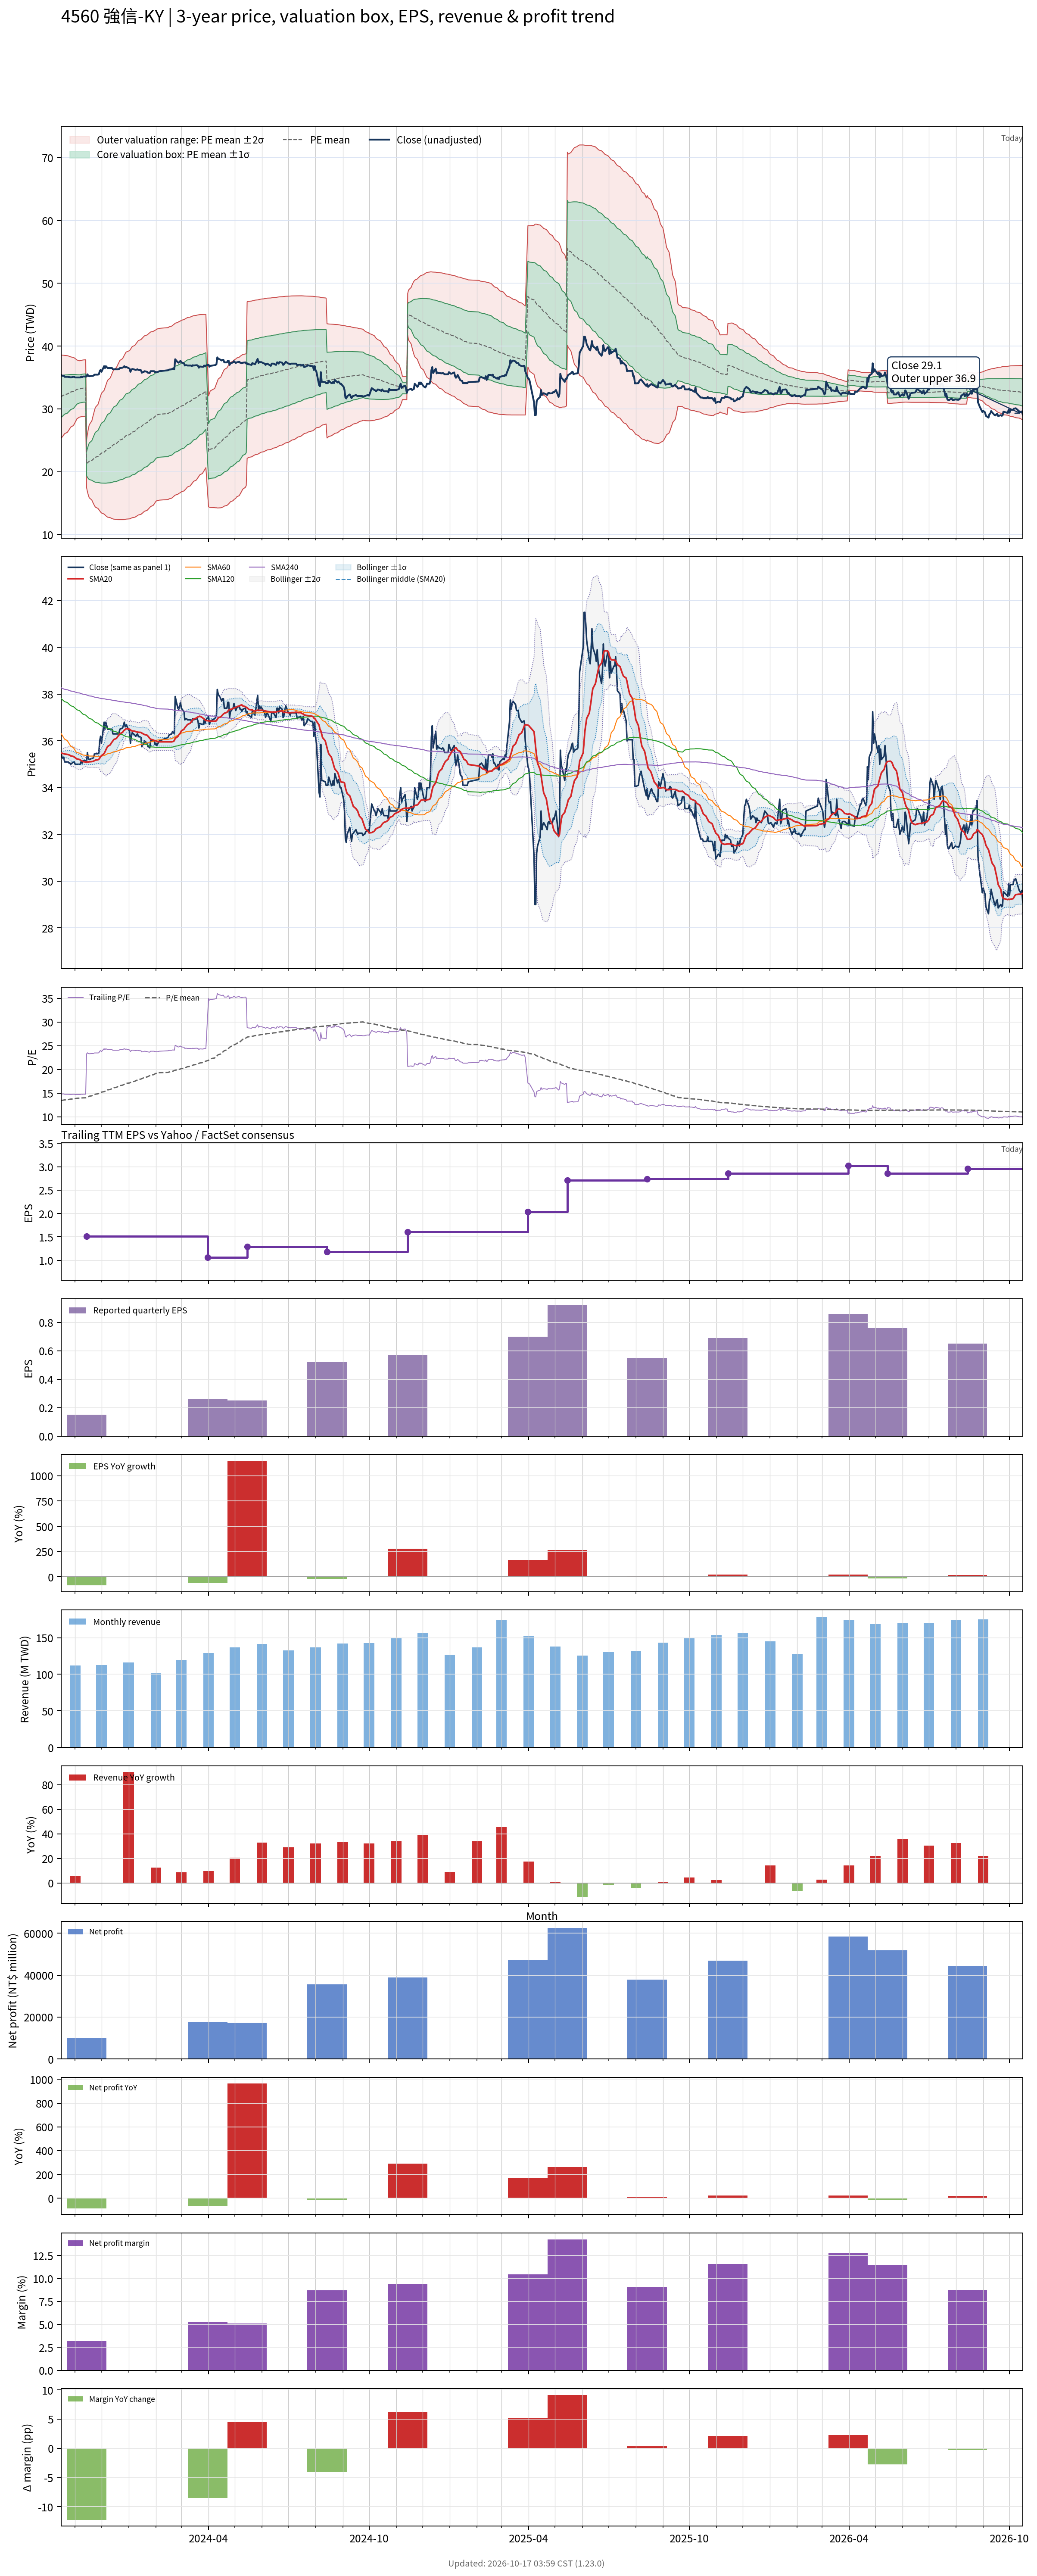

The table this chart was drawn from, first rows:
# chart-version: skill-stock-dynamic-val…
date, close, available_date, period_end, eps, ttm_eps, pe, pe_mean, pe_std, price_m2, price_m1, price_mean, price_p1, price_p2, forward_eps, forward_pe, forward_pe_mean, forward_pe_std, forward_price_m2, forward_price_m1, forward_price_mean, forward_price_p1, forward_price_p2, sma20
2023-10-16, 35.45, 2023-08-14, 2023-06-30, 0.63, 2.38, 14.89, 13.42, 1.392, 25.32, 28.63, 31.95, 35.26, 38.57, , , , , , , , , , 35.48
2023-10-17, 35.3, 2023-08-14, 2023-06-30, 0.63, 2.38, 14.83, 13.46, 1.374, 25.49, 28.76, 32.03, 35.3, 38.57, , , , , , , , , , 35.47
2023-10-18, 35.25, 2023-08-14, 2023-06-30, 0.63, 2.38, 14.81, 13.49, 1.354, 25.67, 28.89, 32.11, 35.33, 38.56, , , , , , , , , , 35.46
2023-10-19, 35.3, 2023-08-14, 2023-06-30, 0.63, 2.38, 14.83, 13.53, 1.332, 25.86, 29.03, 32.2, 35.37, 38.54, , , , , , , , , , 35.45
2023-10-20, 35.1, 2023-08-14, 2023-06-30, 0.63, 2.38, 14.75, 13.56, 1.308, 26.05, 29.17, 32.28, 35.39, 38.51, , , , , , , , , , 35.44
2023-10-23, 35.1, 2023-08-14, 2023-06-30, 0.63, 2.38, 14.75, 13.6, 1.283, 26.25, 29.31, 32.36, 35.42, 38.47, , , , , , , , , , 35.42
2023-10-24, 35.1, 2023-08-14, 2023-06-30, 0.63, 2.38, 14.75, 13.63, 1.258, 26.46, 29.45, 32.44, 35.44, 38.43, , , , , , , , , , 35.41
2023-10-25, 35.05, 2023-08-14, 2023-06-30, 0.63, 2.38, 14.73, 13.67, 1.232, 26.66, 29.6, 32.53, 35.46, 38.39, , , , , , , , , , 35.4
2023-10-26, 35.05, 2023-08-14, 2023-06-30, 0.63, 2.38, 14.73, 13.7, 1.203, 26.88, 29.74, 32.61, 35.47, 38.33, , , , , , , , , , 35.38
2023-10-27, 35, 2023-08-14, 2023-06-30, 0.63, 2.38, 14.71, 13.73, 1.172, 27.11, 29.9, 32.69, 35.48, 38.27, , , , , , , , , , 35.36
2023-10-30, 35.1, 2023-08-14, 2023-06-30, 0.63, 2.38, 14.75, 13.77, 1.14, 27.34, 30.06, 32.77, 35.48, 38.2, , , , , , , , , , 35.33
2023-10-31, 35.1, 2023-08-14, 2023-06-30, 0.63, 2.38, 14.75, 13.8, 1.105, 27.59, 30.22, 32.85, 35.48, 38.11, , , , , , , , , , 35.31
2023-11-01, 35, 2023-08-14, 2023-06-30, 0.63, 2.38, 14.71, 13.84, 1.067, 27.86, 30.4, 32.94, 35.47, 38.01, , , , , , , , , , 35.28
2023-11-02, 35, 2023-08-14, 2023-06-30, 0.63, 2.38, 14.71, 13.87, 1.027, 28.13, 30.57, 33.02, 35.46, 37.9, , , , , , , , , , 35.25
2023-11-03, 35, 2023-08-14, 2023-06-30, 0.63, 2.38, 14.71, 13.91, 0.9834, 28.42, 30.76, 33.1, 35.44, 37.78, , , , , , , , , , 35.23
2023-11-06, 35, 2023-08-14, 2023-06-30, 0.63, 2.38, 14.71, 13.94, 0.9415, 28.7, 30.94, 33.18, 35.42, 37.66, , , , , , , , , , 35.2
2023-11-07, 35, 2023-08-14, 2023-06-30, 0.63, 2.38, 14.71, 13.95, 0.9421, 28.72, 30.96, 33.21, 35.45, 37.69, , , , , , , , , , 35.18
2023-11-08, 35.15, 2023-08-14, 2023-06-30, 0.63, 2.38, 14.77, 13.96, 0.9429, 28.75, 30.99, 33.24, 35.48, 37.72, , , , , , , , , , 35.16
2023-11-09, 35.05, 2023-08-14, 2023-06-30, 0.63, 2.38, 14.73, 13.98, 0.943, 28.78, 31.02, 33.27, 35.51, 37.75, , , , , , , , , , 35.13
2023-11-10, 35.15, 2023-08-14, 2023-06-30, 0.63, 2.38, 14.77, 13.99, 0.9432, 28.81, 31.05, 33.3, 35.54, 37.79, , , , , , , , , , 35.11
2023-11-13, 35.15, 2023-08-14, 2023-06-30, 0.63, 2.38, 14.77, 14, 0.9432, 28.84, 31.08, 33.33, 35.57, 37.82, , , , , , , , , , 35.1
2023-11-14, 35.15, 2023-11-14, 2023-09-30, 0.15, 1.51, 23.28, 14.09, 1.265, 17.45, 19.36, 21.27, 23.18, 25.09, , , , , , , , , , 35.09
2023-11-15, 35.5, 2023-11-14, 2023-09-30, 0.15, 1.51, 23.51, 14.17, 1.528, 16.79, 19.09, 21.4, 23.71, 26.01, , , , , , , , , , 35.1
2023-11-16, 35.25, 2023-11-14, 2023-09-30, 0.15, 1.51, 23.34, 14.26, 1.739, 16.27, 18.9, 21.53, 24.15, 26.78, , , , , , , , , , 35.1
2023-11-17, 35.2, 2023-11-14, 2023-09-30, 0.15, 1.51, 23.31, 14.34, 1.923, 15.85, 18.75, 21.65, 24.56, 27.46, , , , , , , , , , 35.1
2023-11-20, 35.25, 2023-11-14, 2023-09-30, 0.15, 1.51, 23.34, 14.43, 2.088, 15.48, 18.63, 21.78, 24.94, 28.09, , , , , , , , , , 35.11
2023-11-21, 35.25, 2023-11-14, 2023-09-30, 0.15, 1.51, 23.34, 14.51, 2.238, 15.15, 18.53, 21.91, 25.29, 28.67, , , , , , , , , , 35.12
2023-11-22, 35.3, 2023-11-14, 2023-09-30, 0.15, 1.51, 23.38, 14.59, 2.377, 14.86, 18.45, 22.04, 25.63, 29.22, , , , , , , , , , 35.13
2023-11-23, 35.45, 2023-11-14, 2023-09-30, 0.15, 1.51, 23.48, 14.68, 2.508, 14.59, 18.38, 22.17, 25.95, 29.74, , , , , , , , , , 35.15
2023-11-24, 35.45, 2023-11-14, 2023-09-30, 0.15, 1.51, 23.48, 14.77, 2.629, 14.36, 18.33, 22.3, 26.27, 30.24, , , , , , , , , , 35.17
2023-11-27, 35.45, 2023-11-14, 2023-09-30, 0.15, 1.51, 23.48, 14.85, 2.742, 14.14, 18.29, 22.43, 26.57, 30.71, , , , , , , , , , 35.19
2023-11-28, 35.5, 2023-11-14, 2023-09-30, 0.15, 1.51, 23.51, 14.94, 2.85, 13.95, 18.25, 22.56, 26.86, 31.16, , , , , , , , , , 35.21
2023-11-29, 36, 2023-11-14, 2023-09-30, 0.15, 1.51, 23.84, 15.03, 2.958, 13.76, 18.22, 22.69, 27.16, 31.62, , , , , , , , , , 35.26
2023-11-30, 36.2, 2023-11-14, 2023-09-30, 0.15, 1.51, 23.97, 15.12, 3.064, 13.57, 18.2, 22.83, 27.45, 32.08, , , , , , , , , , 35.32
2023-12-01, 35.9, 2023-11-14, 2023-09-30, 0.15, 1.51, 23.77, 15.21, 3.159, 13.42, 18.19, 22.96, 27.73, 32.5, , , , , , , , , , 35.37
2023-12-04, 36.8, 2023-11-14, 2023-09-30, 0.15, 1.51, 24.37, 15.3, 3.262, 13.25, 18.17, 23.1, 28.03, 32.95, , , , , , , , , , 35.46
2023-12-05, 36.5, 2023-11-14, 2023-09-30, 0.15, 1.51, 24.17, 15.39, 3.355, 13.11, 18.17, 23.24, 28.31, 33.37, , , , , , , , , , 35.53
2023-12-06, 36.8, 2023-11-14, 2023-09-30, 0.15, 1.51, 24.37, 15.48, 3.447, 12.97, 18.18, 23.38, 28.59, 33.79, , , , , , , , , , 35.62
2023-12-07, 36.65, 2023-11-14, 2023-09-30, 0.15, 1.51, 24.27, 15.58, 3.532, 12.86, 18.19, 23.52, 28.85, 34.19, , , , , , , , , , 35.7
2023-12-08, 36.5, 2023-11-14, 2023-09-30, 0.15, 1.51, 24.17, 15.67, 3.61, 12.76, 18.21, 23.66, 29.11, 34.56, , , , , , , , , , 35.76
2023-12-11, 36.5, 2023-11-14, 2023-09-30, 0.15, 1.51, 24.17, 15.76, 3.685, 12.67, 18.24, 23.8, 29.36, 34.93, , , , , , , , , , 35.83
2023-12-12, 36.5, 2023-11-14, 2023-09-30, 0.15, 1.51, 24.17, 15.85, 3.756, 12.6, 18.27, 23.94, 29.61, 35.28, , , , , , , , , , 35.9
2023-12-13, 36.5, 2023-11-14, 2023-09-30, 0.15, 1.51, 24.17, 15.95, 3.823, 12.53, 18.3, 24.08, 29.85, 35.62, , , , , , , , , , 35.95
2023-12-14, 36.3, 2023-11-14, 2023-09-30, 0.15, 1.51, 24.04, 16.04, 3.885, 12.48, 18.35, 24.21, 30.08, 35.95, , , , , , , , , , 36
2023-12-15, 36.3, 2023-11-14, 2023-09-30, 0.15, 1.51, 24.04, 16.13, 3.944, 12.44, 18.39, 24.35, 30.31, 36.26, , , , , , , , , , 36.05
2023-12-18, 36.3, 2023-11-14, 2023-09-30, 0.15, 1.51, 24.04, 16.22, 4, 12.41, 18.45, 24.49, 30.53, 36.57, , , , , , , , , , 36.11
2023-12-19, 36.3, 2023-11-14, 2023-09-30, 0.15, 1.51, 24.04, 16.31, 4.053, 12.38, 18.5, 24.62, 30.75, 36.87, , , , , , , , , , 36.16
2023-12-20, 36.3, 2023-11-14, 2023-09-30, 0.15, 1.51, 24.04, 16.4, 4.104, 12.37, 18.57, 24.76, 30.96, 37.15, , , , , , , , , , 36.21
2023-12-21, 36.35, 2023-11-14, 2023-09-30, 0.15, 1.51, 24.07, 16.49, 4.152, 12.36, 18.63, 24.9, 31.17, 37.44, , , , , , , , , , 36.26
2023-12-22, 36.5, 2023-11-14, 2023-09-30, 0.15, 1.51, 24.17, 16.58, 4.199, 12.36, 18.7, 25.04, 31.38, 37.72, , , , , , , , , , 36.31
2023-12-25, 36.55, 2023-11-14, 2023-09-30, 0.15, 1.51, 24.21, 16.67, 4.244, 12.36, 18.77, 25.18, 31.59, 37.99, , , , , , , , , , 36.36
2023-12-26, 36.65, 2023-11-14, 2023-09-30, 0.15, 1.51, 24.27, 16.77, 4.287, 12.37, 18.84, 25.32, 31.79, 38.26, , , , , , , , , , 36.42
2023-12-27, 36.8, 2023-11-14, 2023-09-30, 0.15, 1.51, 24.37, 16.86, 4.329, 12.39, 18.92, 25.46, 32, 38.53, , , , , , , , , , 36.46
2023-12-28, 36.6, 2023-11-14, 2023-09-30, 0.15, 1.51, 24.24, 16.95, 4.367, 12.41, 19, 25.6, 32.19, 38.79, , , , , , , , , , 36.48
2023-12-29, 36.7, 2023-11-14, 2023-09-30, 0.15, 1.51, 24.3, 17.05, 4.404, 12.44, 19.09, 25.74, 32.39, 39.04, , , , , , , , , , 36.52
2024-01-02, 36.4, 2023-11-14, 2023-09-30, 0.15, 1.51, 24.11, 17.14, 4.435, 12.48, 19.18, 25.88, 32.58, 39.27, , , , , , , , , , 36.5
2024-01-03, 35.9, 2023-11-14, 2023-09-30, 0.15, 1.51, 23.77, 17.23, 4.46, 12.54, 19.28, 26.01, 32.75, 39.48, , , , , , , , , , 36.47
2024-01-04, 36.2, 2023-11-14, 2023-09-30, 0.15, 1.51, 23.97, 17.32, 4.486, 12.6, 19.38, 26.15, 32.93, 39.7, , , , , , , , , , 36.44
2024-01-05, 36.35, 2023-11-14, 2023-09-30, 0.15, 1.51, 24.07, 17.41, 4.51, 12.67, 19.48, 26.29, 33.1, 39.91, , , , , , , , , , 36.42
... 671 more rows
